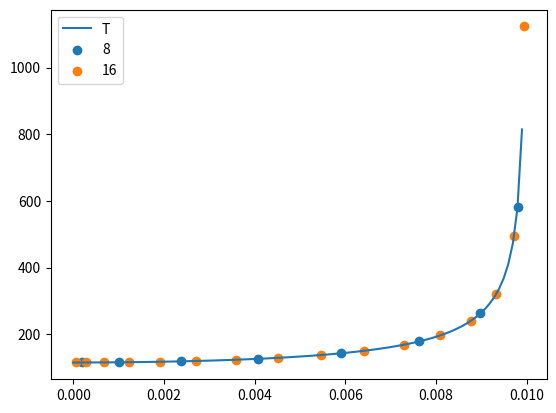

Write Python code to recreate this figure.
import numpy as np 
import scipy
import matplotlib.pyplot as plt


"""Realtivistic Spring Particle"""

# %load gaussxw
from pylab import *
def gaussxw(N):

    # Initial approximation to roots of the Legendre polynomial
    a = linspace(3,4*N-1,N)/(4*N+2)
    x = cos(pi*a+1/(8*N*N*tan(a)))

    # Find roots using Newton's method
    epsilon = 1e-15  # machine precision is 1e-16
    delta = 1.0
    while delta>epsilon:
        p0 = ones(N,float)
        p1 = copy(x)
        for k in range(1,N):
            p0,p1 = p1,((2*k+1)*x*p1-k*p0)/(k+1)
        dp = (N+1)*(p0-x*p1)/(1-x*x)
        dx = p1/dp
        x -= dx
        delta = max(abs(dx))

    # Calculate the weights
    w = 2*(N+1)*(N+1)/(N*N*(1-x*x)*dp*dp)

    return x,w

def gaussxwab(N,a,b):
    x,w = gaussxw(N)
    return 0.5*(b-a)*x+0.5*(b+a),0.5*(b-a)*w




"""Part A"""

def g(x, k, m, x0):
    """Function for v = dx/dt"""

    c = 3e8

    temp_val = (2*m*c**2) + (k * (x0**2 - x**2) / 2)
    temp_val *= k * (x0**2 - x**2)

    temp_val /= 2 * ((m*c**2) + (k * (x0**2 - x**2) / 2))**2

    return c * temp_val**0.5


def T(x, k, m, x0):
    return 4 / g(x, k, m, x0)

m = 1  #[kg]
k = 12  #[N/m]

x0 = 0.01  # [m]


N1 = 8
N2 = 16

xp1, wp1 = gaussxwab(N1, 0, x0)
xp2, wp2 = gaussxwab(N2, 0, x0)

s1 = 0.0
for  i in range(N1):
    s1 += wp1[i] * T(xp1[i], k, m, x0)

s2 = 0.0
for  i in range(N2):
    s2 += wp2[i] * T(xp2[i], k, m, x0)

print(f"N = 8 : {s1} \t N = 16 {s2}")





"""Part B: plot T"""

x_array = np.linspace(0, 0.01, 100)

plt.plot(x_array, T(x_array, k, m, x0), label = 'T')
plt.scatter(xp1, T(xp1, k, m, x0), label='8')
plt.scatter(xp2, T(xp2, k, m, x0), label='16')

plt.legend()
plt.show()